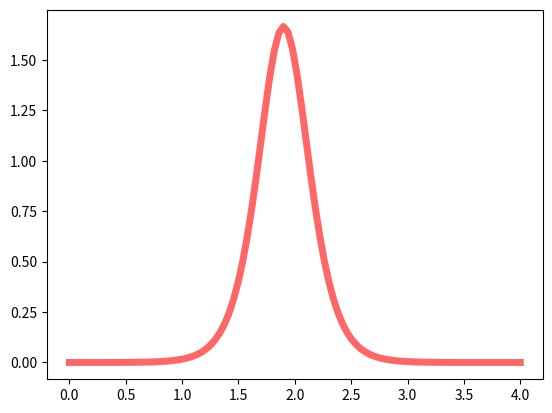

The matplotlib source for this figure:
#!/usr/bin/python

from scipy.stats import logistic
import numpy as np
import matplotlib.pyplot as plt

min_x = 0
max_x = 4

x = np.linspace(min_x, max_x, 100)

plt.plot(x, logistic.pdf(x, loc=1.9, scale=0.15), 'r-', lw=5, alpha=0.6, label='logistic pdf')
plt.show()
